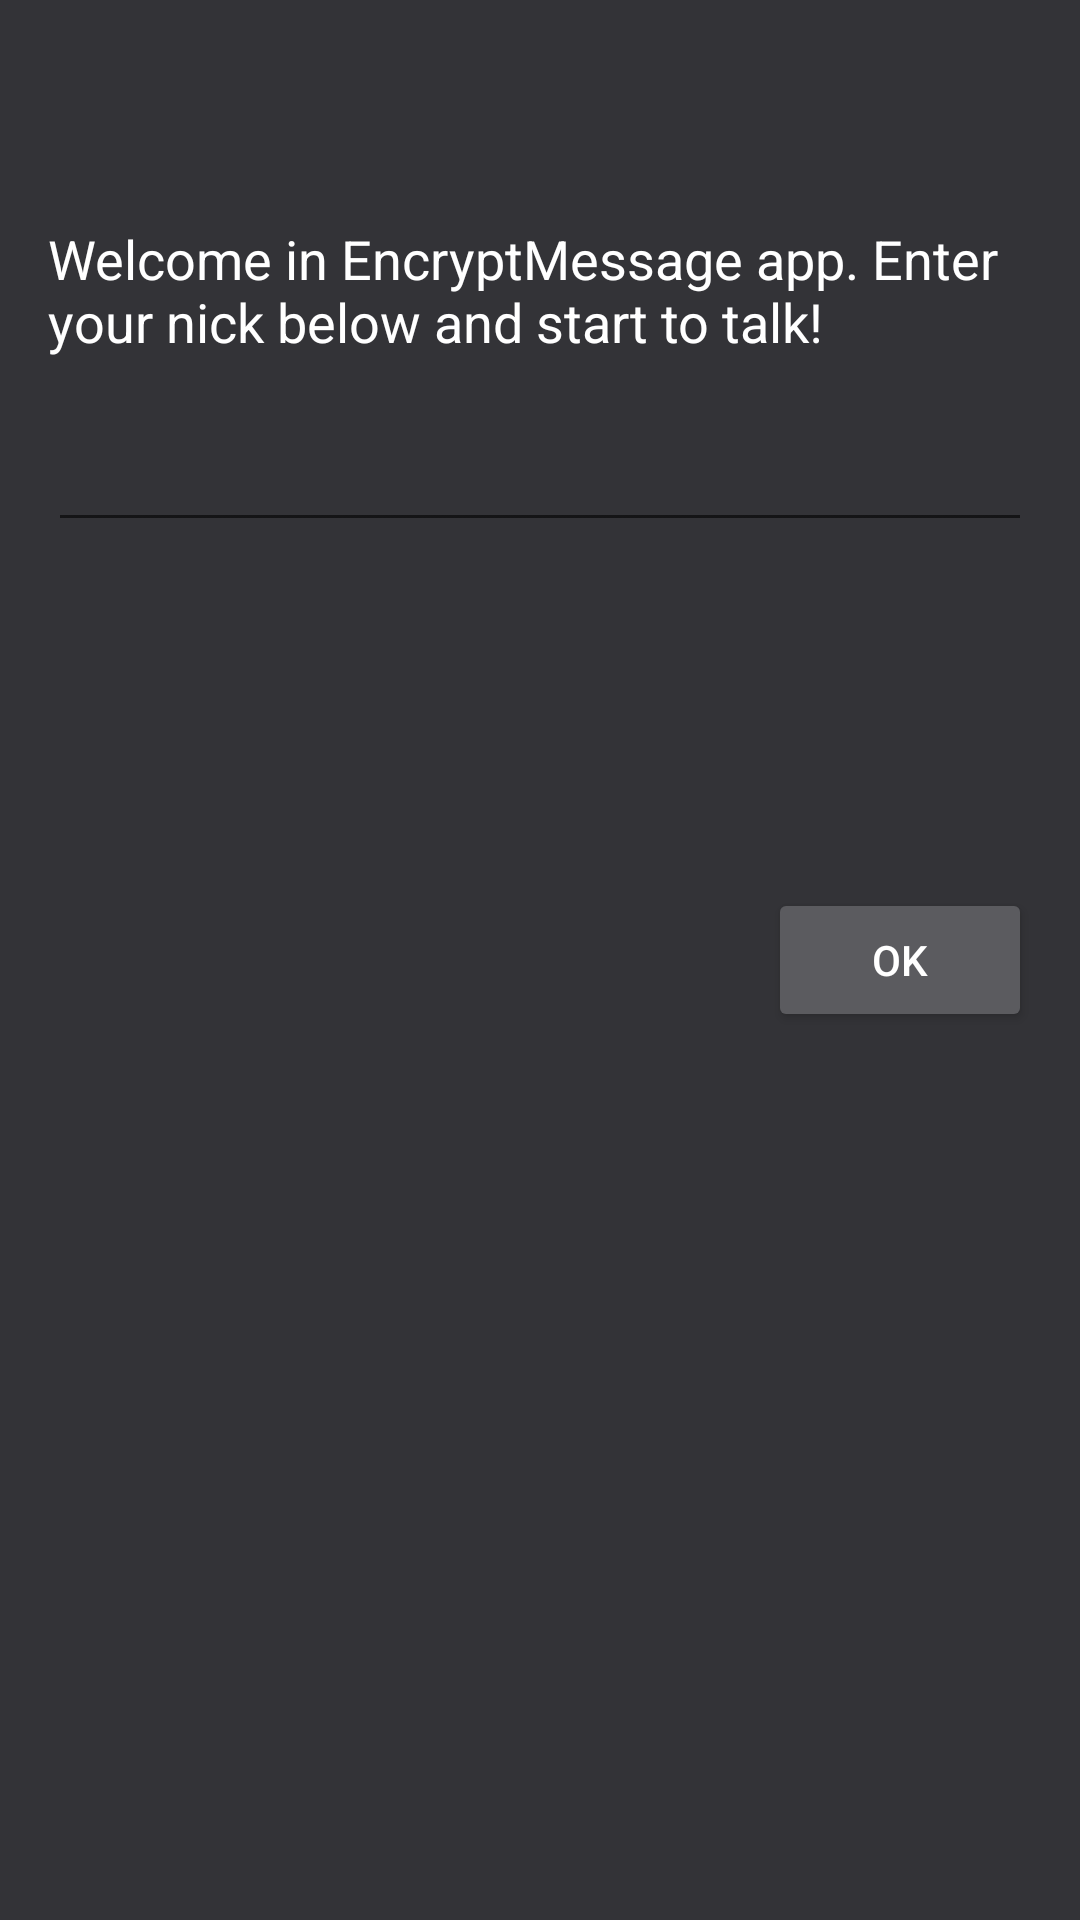

Produce the Android XML layout that renders to this screen, including the resource entries it uses.
<!-- AndroidManifest.xml: application theme AppTheme -->
<!-- res/layout/activity_choose_login.xml -->
<?xml version="1.0" encoding="utf-8"?>
<RelativeLayout xmlns:android="http://schemas.android.com/apk/res/android"
    xmlns:tools="http://schemas.android.com/tools"
    android:layout_width="match_parent"
    android:layout_height="match_parent"
    android:paddingBottom="@dimen/activity_vertical_margin"
    android:paddingLeft="@dimen/activity_horizontal_margin"
    android:paddingRight="@dimen/activity_horizontal_margin"
    android:paddingTop="@dimen/activity_vertical_margin"
    tools:context="com.example.aleksandra.encryptapplication.ChooseLoginActivity">

    <TextView
        android:layout_width="wrap_content"
        android:layout_height="wrap_content"
        android:textAppearance="?android:attr/textAppearanceMedium"
        android:text="@string/welcomeText"
        android:id="@+id/welcomeTextView"
        android:layout_alignParentTop="true"
        android:layout_alignParentLeft="true"
        android:layout_alignParentStart="true"
        android:layout_marginTop="58dp" />

    <EditText
        android:layout_width="match_parent"
        android:layout_height="wrap_content"
        android:id="@+id/nicknameEdit"
        android:layout_below="@+id/welcomeTextView"
        android:layout_centerHorizontal="true"
        android:inputType="text"
        android:layout_marginTop="20dp" />

    <Button
        android:layout_width="wrap_content"
        android:layout_height="wrap_content"
        android:text="@string/ok"
        android:id="@+id/welcomeButton"
        android:layout_centerVertical="true"
        android:layout_alignRight="@+id/nicknameEdit"
        android:layout_alignEnd="@+id/nicknameEdit" />

</RelativeLayout>
<!-- resources referenced by this layout -->
<resources>
  <dimen name="activity_horizontal_margin">16dp</dimen>
  <dimen name="activity_vertical_margin">16dp</dimen>
  <string name="ok" translatable="false">OK</string>
  <string name="welcomeText">Welcome in EncryptMessage app. Enter your nick below and start to
          talk!
      </string>
  <style name="AppTheme" parent="Theme.AppCompat.Light.DarkActionBar">
          
          <item name="colorPrimary">@color/colorPrimary</item>
          <item name="colorPrimaryDark">@color/colorPrimaryDark</item>
          <item name="colorAccent">@color/colorAccent</item>
          <item name="android:colorBackground">@color/windowBackground</item>
          <item name="android:textColor">@color/fontColor</item>
          <item name="android:colorButtonNormal">@color/buttonColor</item>
      </style>
  <color name="colorPrimary">#27416b</color>
  <color name="colorPrimaryDark">#121e31</color>
  <color name="colorAccent">#5b5b5f</color>
  <color name="windowBackground">#333337</color>
  <color name="fontColor">#ffffff</color>
  <color name="buttonColor">#5b5b5f</color>
</resources>
